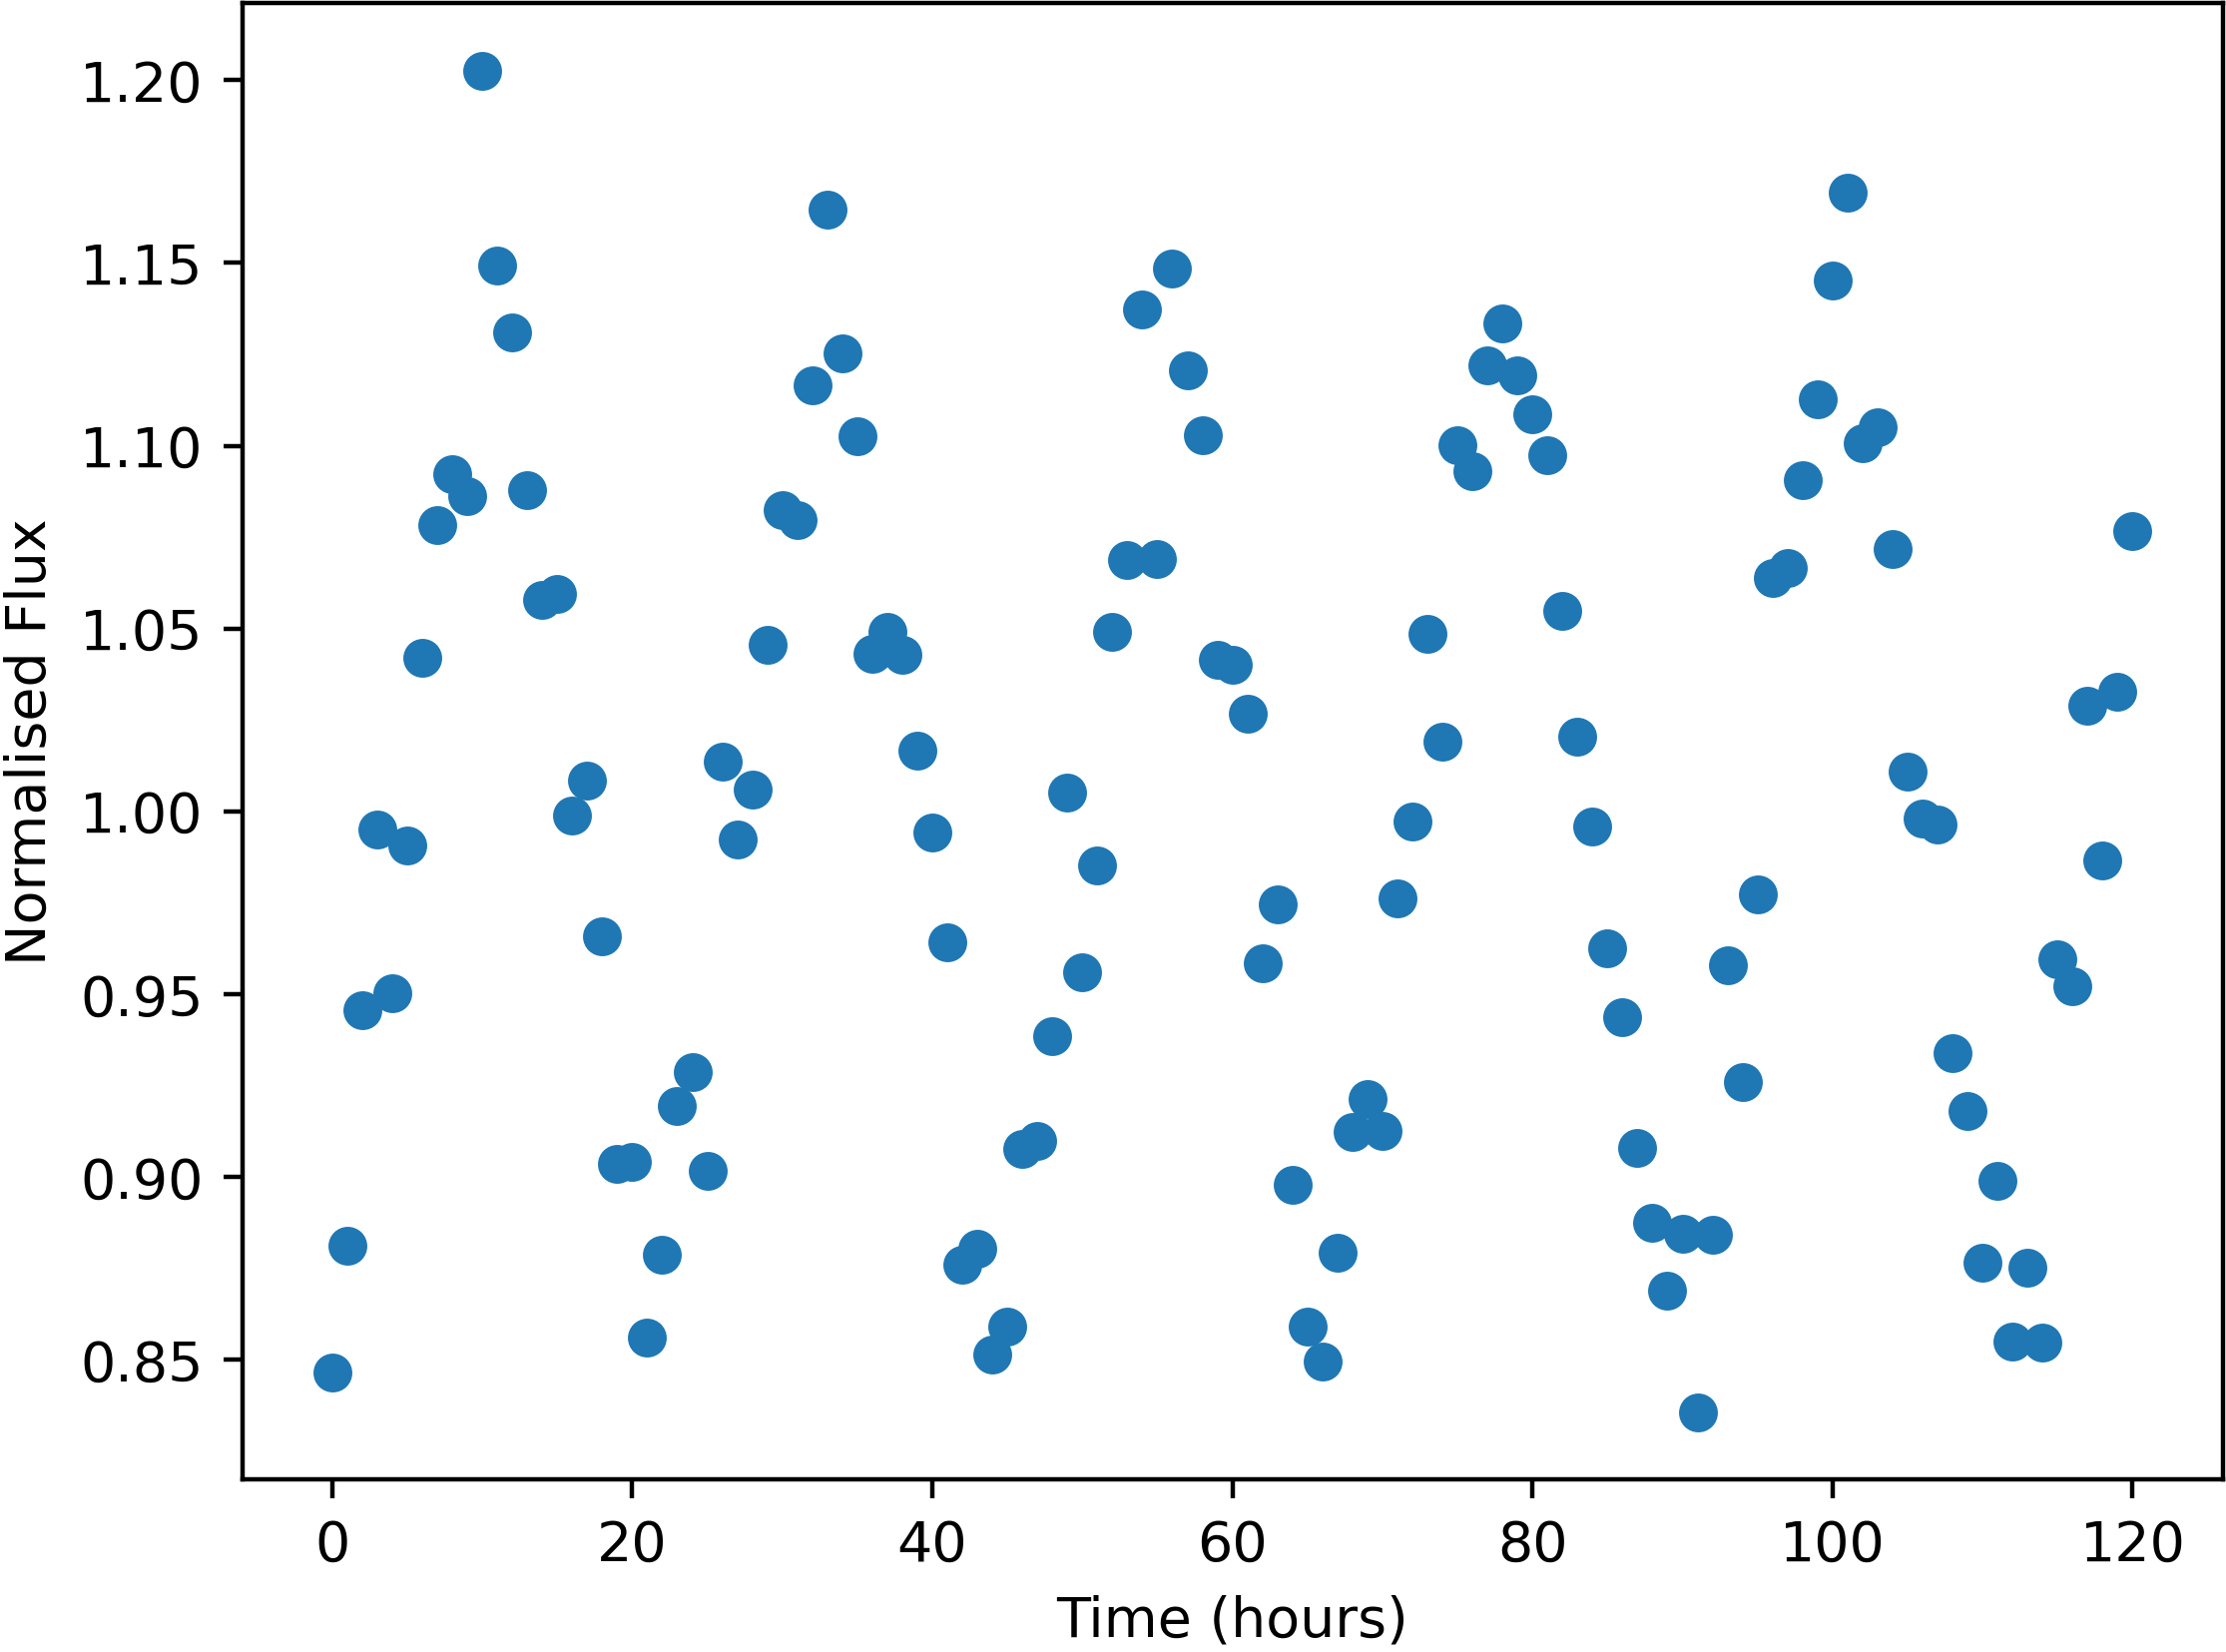

Data behind this chart, as committed beside it:
Time, NormalisedFlux
0.0, 0.8464
1.0, 0.8811
2.0, 0.9455
3.0, 0.995
4.0, 0.9503
5.0, 0.9907
6.0, 1.042
7.0, 1.078
8.0, 1.092
9.0, 1.086
10.0, 1.203
11.0, 1.149
12.0, 1.131
13.0, 1.088
14.0, 1.058
15.0, 1.059
16.0, 0.9989
17.0, 1.008
18.0, 0.9657
19.0, 0.9035
20.0, 0.904
21.0, 0.8561
22.0, 0.8788
23.0, 0.9194
24.0, 0.9286
25.0, 0.9016
26.0, 1.014
27.0, 0.9923
28.0, 1.006
29.0, 1.045
30.0, 1.082
31.0, 1.08
32.0, 1.116
33.0, 1.165
34.0, 1.125
35.0, 1.103
36.0, 1.043
37.0, 1.049
38.0, 1.043
39.0, 1.016
40.0, 0.9941
41.0, 0.9641
42.0, 0.876
43.0, 0.8805
44.0, 0.8514
45.0, 0.8591
46.0, 0.9075
47.0, 0.9098
48.0, 0.9386
49.0, 1.005
50.0, 0.9559
51.0, 0.9853
52.0, 1.049
53.0, 1.069
54.0, 1.137
55.0, 1.069
56.0, 1.148
57.0, 1.121
58.0, 1.103
59.0, 1.041
... 61 more rows
